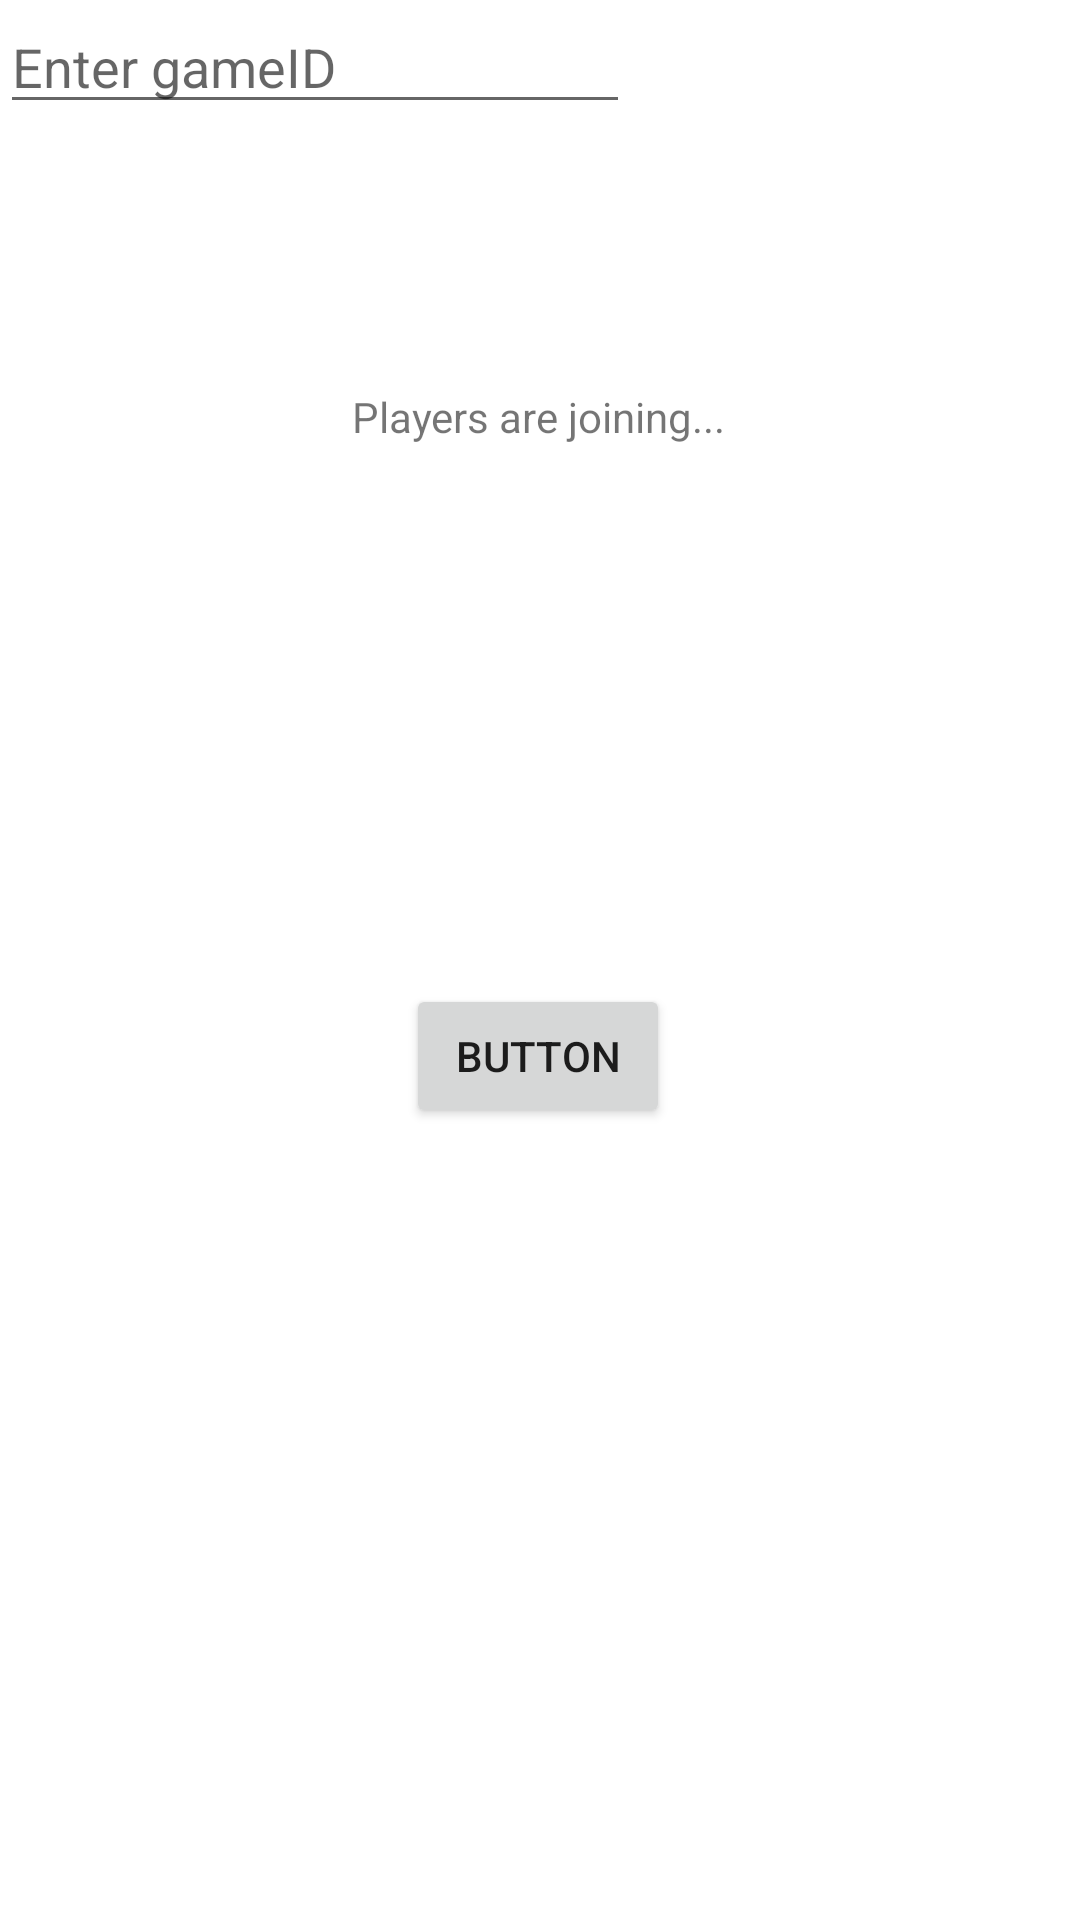

Android layout source for this screen:
<!-- AndroidManifest.xml: application theme Theme.AgeGame -->
<!-- res/layout/activity_multiplayer_play.xml -->
<?xml version="1.0" encoding="utf-8"?>
<androidx.constraintlayout.widget.ConstraintLayout xmlns:android="http://schemas.android.com/apk/res/android"
    xmlns:app="http://schemas.android.com/apk/res-auto"
    xmlns:tools="http://schemas.android.com/tools"
    android:layout_width="match_parent"
    android:layout_height="match_parent">

    <Button
        android:id="@+id/startGame"
        android:layout_width="wrap_content"
        android:layout_height="wrap_content"
        android:layout_marginBottom="264dp"
        android:text="Button"
        app:layout_constraintBottom_toBottomOf="parent"
        app:layout_constraintEnd_toEndOf="parent"
        app:layout_constraintHorizontal_bias="0.498"
        app:layout_constraintStart_toStartOf="parent" />

    <EditText
        android:id="@+id/enterGameID"
        android:layout_width="wrap_content"
        android:layout_height="wrap_content"
        android:ems="10"
        android:hint="@string/enter_gameid"
        android:inputType="text"
        tools:layout_editor_absoluteX="104dp"
        tools:layout_editor_absoluteY="198dp" />

    <TextView
        android:id="@+id/textView4"
        android:layout_width="wrap_content"
        android:layout_height="wrap_content"
        android:layout_marginTop="88dp"
        android:text="@string/players_are_joining"
        app:layout_constraintEnd_toEndOf="parent"
        app:layout_constraintHorizontal_bias="0.498"
        app:layout_constraintStart_toStartOf="parent"
        app:layout_constraintTop_toBottomOf="@+id/enterGameID" />
</androidx.constraintlayout.widget.ConstraintLayout>
<!-- resources referenced by this layout -->
<resources>
  <string name="enter_gameid">Enter gameID</string>
  <string name="players_are_joining">Players are joining...</string>
  <style name="Theme.AgeGame" parent="Theme.MaterialComponents.DayNight.DarkActionBar">
          
          <item name="colorPrimary">@color/purple_500</item>
          <item name="colorPrimaryVariant">@color/purple_700</item>
          <item name="colorOnPrimary">@color/white</item>
          
          <item name="colorSecondary">@color/teal_200</item>
          <item name="colorSecondaryVariant">@color/teal_700</item>
          <item name="colorOnSecondary">@color/black</item>
          
          <item name="android:statusBarColor">?attr/colorPrimaryVariant</item>
          
      </style>
  <!-- not gathered from this repository: default colours our renderer supplied (Android Studio template values) -->
  <color name="purple_500">#FF6200EE</color>
  <color name="purple_700">#FF3700B3</color>
  <color name="teal_200">#FF03DAC5</color>
  <color name="teal_700">#FF018786</color>
  <color name="black">#FF000000</color>
  <color name="white">#FFFFFFFF</color>
</resources>
